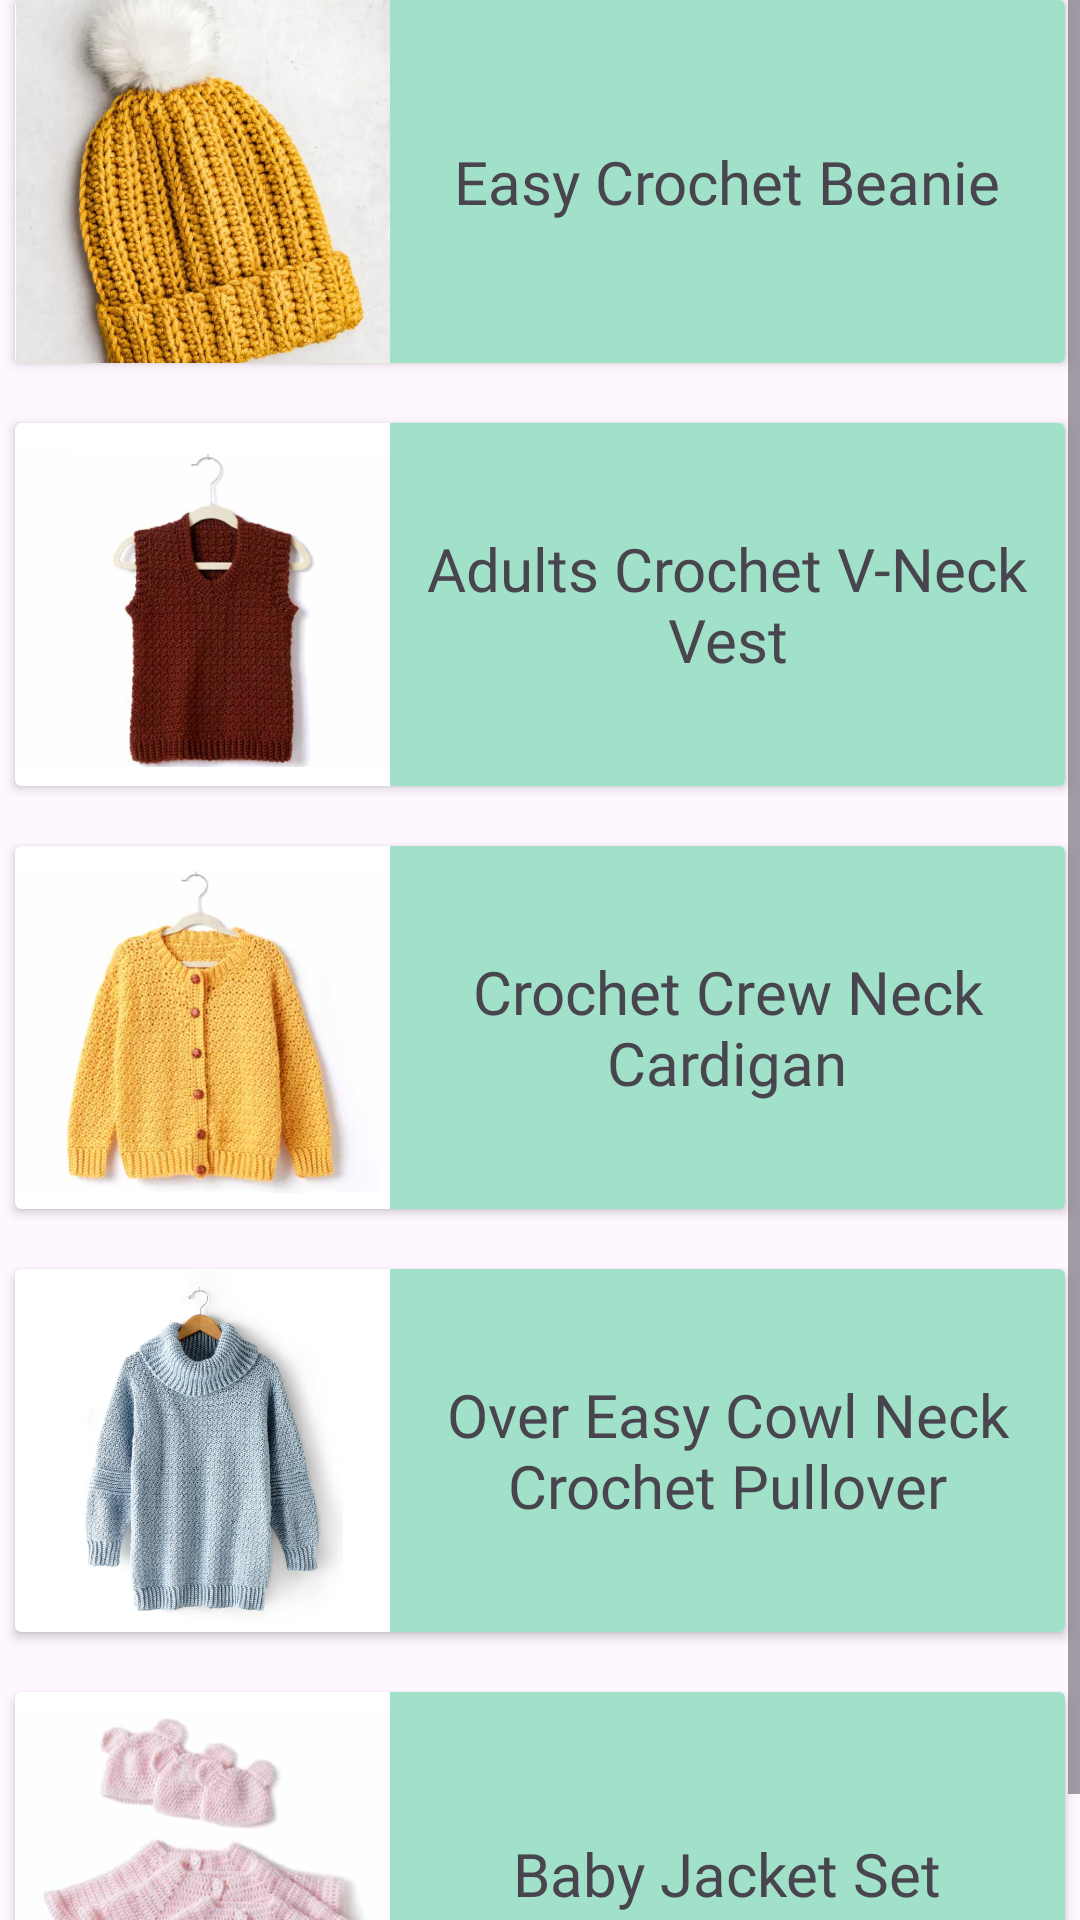

Layout XML and referenced resources for this Android screen:
<!-- AndroidManifest.xml: application theme Theme.Unravel -->
<!-- res/layout/fragment_pattern_clothing.xml -->
<?xml version="1.0" encoding="utf-8"?>
<FrameLayout xmlns:android="http://schemas.android.com/apk/res/android"
    xmlns:tools="http://schemas.android.com/tools"
    android:layout_width="match_parent"
    android:layout_height="match_parent"
    xmlns:app="http://schemas.android.com/apk/res-auto"
    tools:context=".PatternClothingFragment">

    <ScrollView
        android:layout_width="match_parent"
        android:layout_height="match_parent"
        android:fillViewport="true">

        <LinearLayout
            android:layout_width="match_parent"
            android:layout_height="wrap_content"
            android:gravity="center"
            android:orientation="vertical">

            <androidx.cardview.widget.CardView
                android:layout_width="350dp"
                android:layout_height="wrap_content"
                app:layout_constraintBottom_toBottomOf="parent"
                app:layout_constraintEnd_toEndOf="parent"
                app:layout_constraintStart_toStartOf="parent"
                app:layout_constraintTop_toTopOf="parent"
                app:layout_constraintVertical_bias="0.027">

                <LinearLayout
                    android:layout_width="match_parent"
                    android:layout_height="121dp"
                    android:orientation="horizontal">

                    <ImageView
                        android:id="@+id/imageView10"
                        android:layout_width="50dp"
                        android:layout_height="wrap_content"
                        android:layout_weight="1"
                        android:scaleType="centerCrop"
                        android:src="@drawable/easy_crochet_beanie" />

                    <TextView
                        android:id="@+id/proj5Title"
                        android:layout_width="150dp"
                        android:layout_height="match_parent"
                        android:layout_weight="1"
                        android:background="@color/icons"
                        android:fontFamily="@font/jura_bold"
                        android:gravity="center"
                        android:text="Easy Crochet Beanie"
                        android:textAlignment="center"
                        android:textSize="20sp" />

                </LinearLayout>
            </androidx.cardview.widget.CardView>

            <Space
                android:layout_width="match_parent"
                android:layout_height="20dp" />

            <androidx.cardview.widget.CardView
                android:layout_width="350dp"
                android:layout_height="wrap_content"
                app:layout_constraintBottom_toBottomOf="parent"
                app:layout_constraintEnd_toEndOf="parent"
                app:layout_constraintStart_toStartOf="parent"
                app:layout_constraintTop_toTopOf="parent"
                app:layout_constraintVertical_bias="0.027">

                <LinearLayout
                    android:layout_width="match_parent"
                    android:layout_height="121dp"
                    android:orientation="horizontal">

                    <ImageView
                        android:id="@+id/proj1Img"
                        android:layout_width="50dp"
                        android:layout_height="wrap_content"
                        android:layout_weight="1"
                        android:src="@drawable/crochet_vneck_vest" />

                    <TextView
                        android:id="@+id/proj1Title"
                        android:layout_width="150dp"
                        android:layout_height="match_parent"
                        android:layout_weight="1"
                        android:background="@color/icons"
                        android:fontFamily="@font/jura_bold"
                        android:gravity="center"
                        android:text="Adults Crochet V-Neck Vest"
                        android:textAlignment="center"
                        android:textSize="20sp" />

                </LinearLayout>
            </androidx.cardview.widget.CardView>

            <Space
                android:layout_width="match_parent"
                android:layout_height="20dp" />

            <androidx.cardview.widget.CardView
                android:layout_width="350dp"
                android:layout_height="wrap_content"
                app:layout_constraintBottom_toBottomOf="parent"
                app:layout_constraintEnd_toEndOf="parent"
                app:layout_constraintStart_toStartOf="parent"
                app:layout_constraintTop_toTopOf="parent"
                app:layout_constraintVertical_bias="0.027">

                <LinearLayout
                    android:layout_width="match_parent"
                    android:layout_height="121dp"
                    android:orientation="horizontal">

                    <ImageView
                        android:id="@+id/imageView7"
                        android:layout_width="50dp"
                        android:layout_height="wrap_content"
                        android:layout_weight="1"
                        android:src="@drawable/crochet_crew_neck_cardigan" />

                    <TextView
                        android:id="@+id/proj2Title"
                        android:layout_width="150dp"
                        android:layout_height="match_parent"
                        android:layout_weight="1"
                        android:background="@color/icons"
                        android:fontFamily="@font/jura_bold"
                        android:gravity="center"
                        android:text="Crochet Crew Neck Cardigan"
                        android:textAlignment="center"
                        android:textSize="20sp" />

                </LinearLayout>
            </androidx.cardview.widget.CardView>

            <Space
                android:layout_width="match_parent"
                android:layout_height="20dp" />

            <androidx.cardview.widget.CardView
                android:layout_width="350dp"
                android:layout_height="wrap_content"
                app:layout_constraintBottom_toBottomOf="parent"
                app:layout_constraintEnd_toEndOf="parent"
                app:layout_constraintStart_toStartOf="parent"
                app:layout_constraintTop_toTopOf="parent"
                app:layout_constraintVertical_bias="0.027">

                <LinearLayout
                    android:layout_width="match_parent"
                    android:layout_height="121dp"
                    android:orientation="horizontal">

                    <ImageView
                        android:id="@+id/imageView8"
                        android:layout_width="50dp"
                        android:layout_height="wrap_content"
                        android:layout_weight="1"
                        android:src="@drawable/cowl_neck_crochet_pullover" />

                    <TextView
                        android:id="@+id/proj3Title"
                        android:layout_width="150dp"
                        android:layout_height="match_parent"
                        android:layout_weight="1"
                        android:background="@color/icons"
                        android:fontFamily="@font/jura_bold"
                        android:gravity="center"
                        android:text="Over Easy Cowl Neck Crochet Pullover"
                        android:textAlignment="center"
                        android:textSize="20sp" />

                </LinearLayout>
            </androidx.cardview.widget.CardView>

            <Space
                android:layout_width="match_parent"
                android:layout_height="20dp" />

            <androidx.cardview.widget.CardView
                android:layout_width="350dp"
                android:layout_height="wrap_content"
                app:layout_constraintBottom_toBottomOf="parent"
                app:layout_constraintEnd_toEndOf="parent"
                app:layout_constraintStart_toStartOf="parent"
                app:layout_constraintTop_toTopOf="parent"
                app:layout_constraintVertical_bias="0.027">

                <LinearLayout
                    android:layout_width="match_parent"
                    android:layout_height="121dp"
                    android:orientation="horizontal">

                    <ImageView
                        android:id="@+id/imageView9"
                        android:layout_width="50dp"
                        android:layout_height="wrap_content"
                        android:layout_weight="1"
                        android:src="@drawable/baby_jacket_set" />

                    <TextView
                        android:id="@+id/proj4Title"
                        android:layout_width="150dp"
                        android:layout_height="match_parent"
                        android:layout_weight="1"
                        android:background="@color/icons"
                        android:fontFamily="@font/jura_bold"
                        android:gravity="center"
                        android:text="Baby Jacket Set"
                        android:textAlignment="center"
                        android:textSize="20sp" />

                </LinearLayout>
            </androidx.cardview.widget.CardView>

        </LinearLayout>
    </ScrollView>

</FrameLayout>
<!-- resources referenced by this layout -->
<resources>
  <color name="icons">#A2E1C9</color>
  <!-- drawable baby_jacket_set: png bitmap (drawable, 222695 bytes) -->
  <!-- drawable cowl_neck_crochet_pullover: png bitmap (drawable, 625865 bytes) -->
  <!-- drawable crochet_crew_neck_cardigan: png bitmap (drawable, 370102 bytes) -->
  <!-- drawable crochet_vneck_vest: png bitmap (drawable, 232560 bytes) -->
  <!-- drawable easy_crochet_beanie: png bitmap (drawable, 377703 bytes) -->
  <style name="Theme.Unravel" parent="Base.Theme.Unravel" />
  <style name="Base.Theme.Unravel" parent="Theme.Material3.DayNight.NoActionBar">
          
          <item name="colorPrimary">@color/logo</item>
          <item name="colorPrimaryVariant">@color/logo</item>
          <item name="android:statusBarColor">@color/logo</item>
      </style>
  <color name="logo">#55CBCD</color>
</resources>
